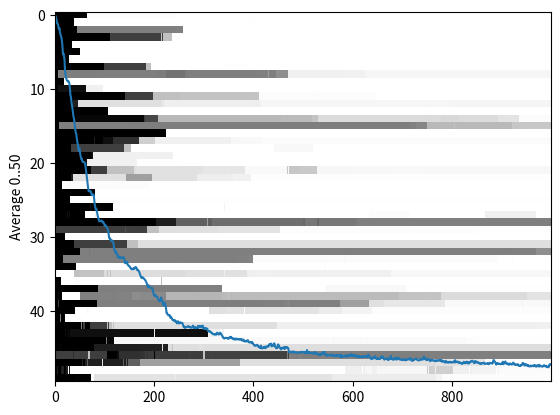

The matplotlib source for this figure:
#generate and then calculate how far - multiplier
import matplotlib.pyplot as plt
import copy
import random
import numpy as np

MAX_INT = 4294967295.0

def to_gray(x):
    return x ^ (x >> 1)

def from_gray(x):
    x ^= x>>16
    x ^= x>>8
    x ^= x>>4
    x ^= x>>2
    x ^= x>>1
    return x

class SimpleFloatGene:

    def __init__(self, x=0):
        self.bits = to_gray(int(x*MAX_INT))

    def get_number(self):
        return from_gray(self.bits)/MAX_INT

    def mutate(self, m_rate):
        for bit in range(32):
            if random.random() < m_rate:
                self.bits ^= 1 << bit

class SimpleDNA:

    def __init__(self, genes_in_numbers):
        self.genes = [SimpleFloatGene(q) for q in genes_in_numbers]

    def crossover(self, this, other):
        """ accepts deep copies """
        pivot = round(random.random()*len(this.genes))
        dna1 = this
        dna2 = other
        if random.random() > 0.5:
            for i in range(pivot, len(this.genes)):
                dna1.genes[i] = dna2.genes[i]
            return dna1
        else:
            for i in range(pivot):
                dna2.genes[i] = dna1.genes[i]
            return dna2

    def mutate(self, m_rate):
        for gene in self.genes:
            gene.mutate(m_rate)


class GenAlg:

    def __init__(self, orgs, pop_size, fitness_f, iterations, choose_best_per=0.1,
            m_rate=0.01, crossover_m_rate=0.8, plotting=False):
        self.orgs = orgs
        self.pop_size = pop_size
        self.fitness_f = fitness_f
        self.iterations = iterations
        self.plot_data = [[], []]#best org, avg fitness
        self.plotting = plotting
        self.choose_best_per = choose_best_per
        self.m_rate = m_rate
        self.crossover_m_rate = crossover_m_rate

    def choose_best(self):
        best = []
        for org in self.orgs:
            best.append((org, self.fitness_f(org)))

        best.sort(key=lambda x: x[1], reverse=True)

        if self.plotting:
            self.plot_data[0].append(copy.deepcopy(best[0][0]))
            self.plot_data[1].append(sum([f[1] for f in best])/len(best))

        return [b[0] for b in best[:int(round(len(best)*self.choose_best_per))]]

    def reproduce(self, first_parents, second_parents):
        children = []
        need_more = self.pop_size
        while need_more > 0:
            iterate_another_n = min(need_more, len(first_parents))
            need_more -= iterate_another_n
            for i in range(iterate_another_n):
                parent1 = copy.deepcopy(first_parents[i])
                if random.random() > self.crossover_m_rate:#yes > this sign not < we are testing for false
                    children.append(parent1)
                    continue
                parent2 = copy.deepcopy(random.choice(second_parents))
                parent1.mutate(self.m_rate)
                parent2.mutate(self.m_rate)
                child = parent1.crossover(parent1, parent2)
                children.append(child)

        self.orgs = children


    def iteration(self):
        best = self.choose_best()
        self.reproduce(best, self.orgs)

    def run(self):
        for i in range(self.iterations):
            self.iteration()
            print("Iteration ", i)
            if self.plotting:
                print("Average: ", self.plot_data[1][-1])


genes_n = 50
init_val = 0.0
pop_size = 10
m_rate = 0.001
crossover_m_rate = 0.9
iters = 1000
best_per = 0.2
orgs = [SimpleDNA([init_val]*genes_n) for i in range(pop_size)]
#orgs, pop_size, fitness_f, iterations, choose_best_per=0.1, m_rate=0.01, crossover_m_rate=0.8, plotting=False):

def fit1(org):
    t = 0
    for g in org.genes:
        t += g.get_number()
    return t

genAlg = GenAlg(orgs, pop_size, fit1, iters, best_per, m_rate, crossover_m_rate, True)
genAlg.run()

plt.plot(genAlg.plot_data[1])
plt.ylabel('Average 0..%d' % genes_n)
plt.show()
plt.imshow(np.transpose([[g.get_number() for g in org.genes] for org in genAlg.plot_data[0]]), cmap=plt.cm.gray, aspect='auto', interpolation='nearest')
plt.show()
